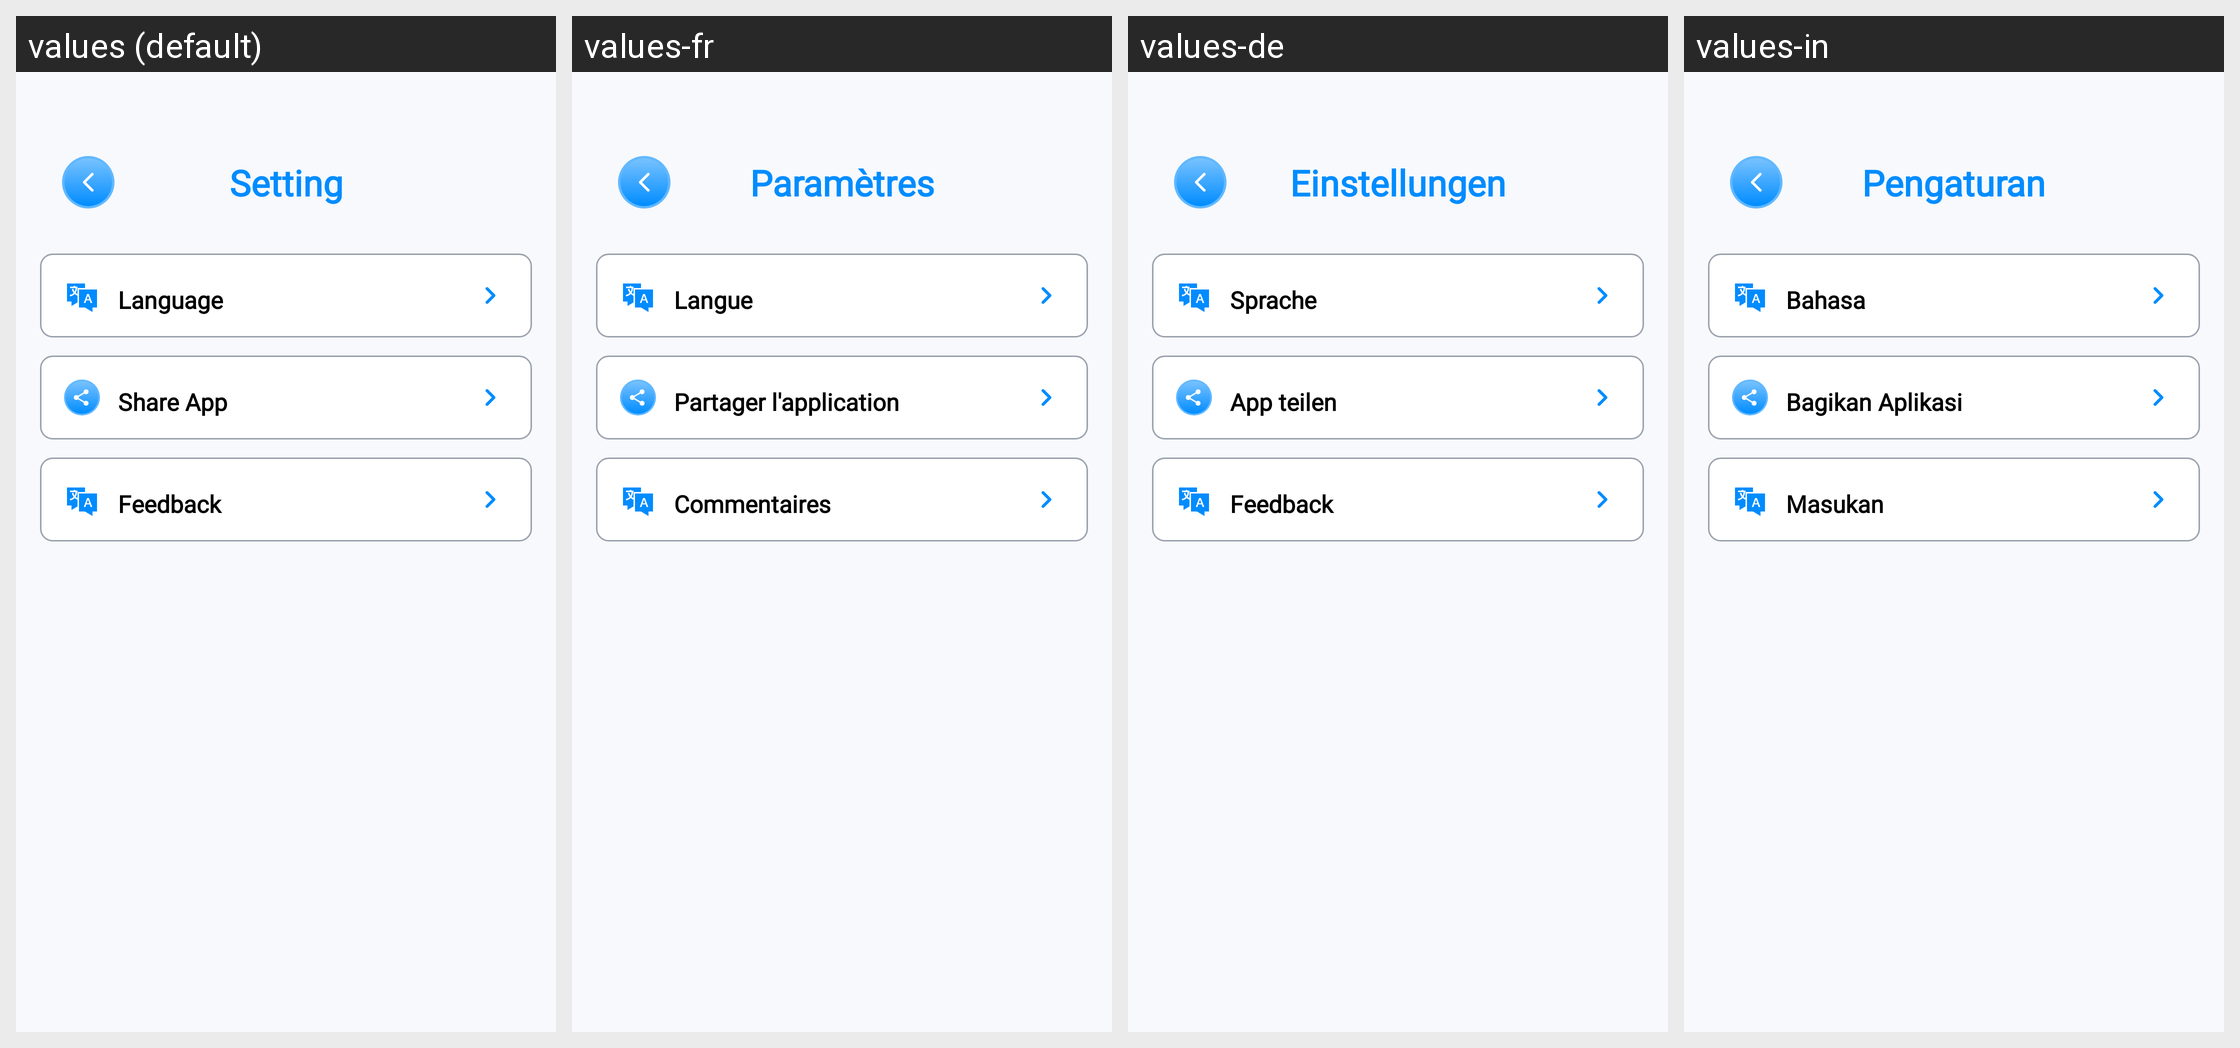

Here is an Android app screen in its default locale and in the app's own translations. Write out the translated-string differences for the strings that appear on this screen.
Android screen res/layout/activity_setting.xml rendered under 4 locales, left to right: values (default), values-fr, values-de, values-in. Device: Nexus 5 (rendered at 1080×1920; each locale shown at half size, 540×960, under a caption strip naming it); theme Theme.TextRepeat.
Other locales in the repository, not shown: values-ar, values-bn, values-es, values-hi, values-it, values-ko, values-pt, values-ru.
Strings drawn on this screen, with the default value and each locale's value (text and hints the layout hard-codes, and strings that could not be matched under every locale, appear in the picture but are not listed):

setting
  values: Setting
  values-fr: Paramètres
  values-de: Einstellungen
  values-in: Pengaturan

language
  values: Language
  values-fr: Langue
  values-de: Sprache
  values-in: Bahasa

share_app
  values: Share App
  values-fr: Partager l'application
  values-de: App teilen
  values-in: Bagikan Aplikasi

feedback
  values: Feedback
  values-fr: Commentaires
  values-de: Feedback
  values-in: Masukan
